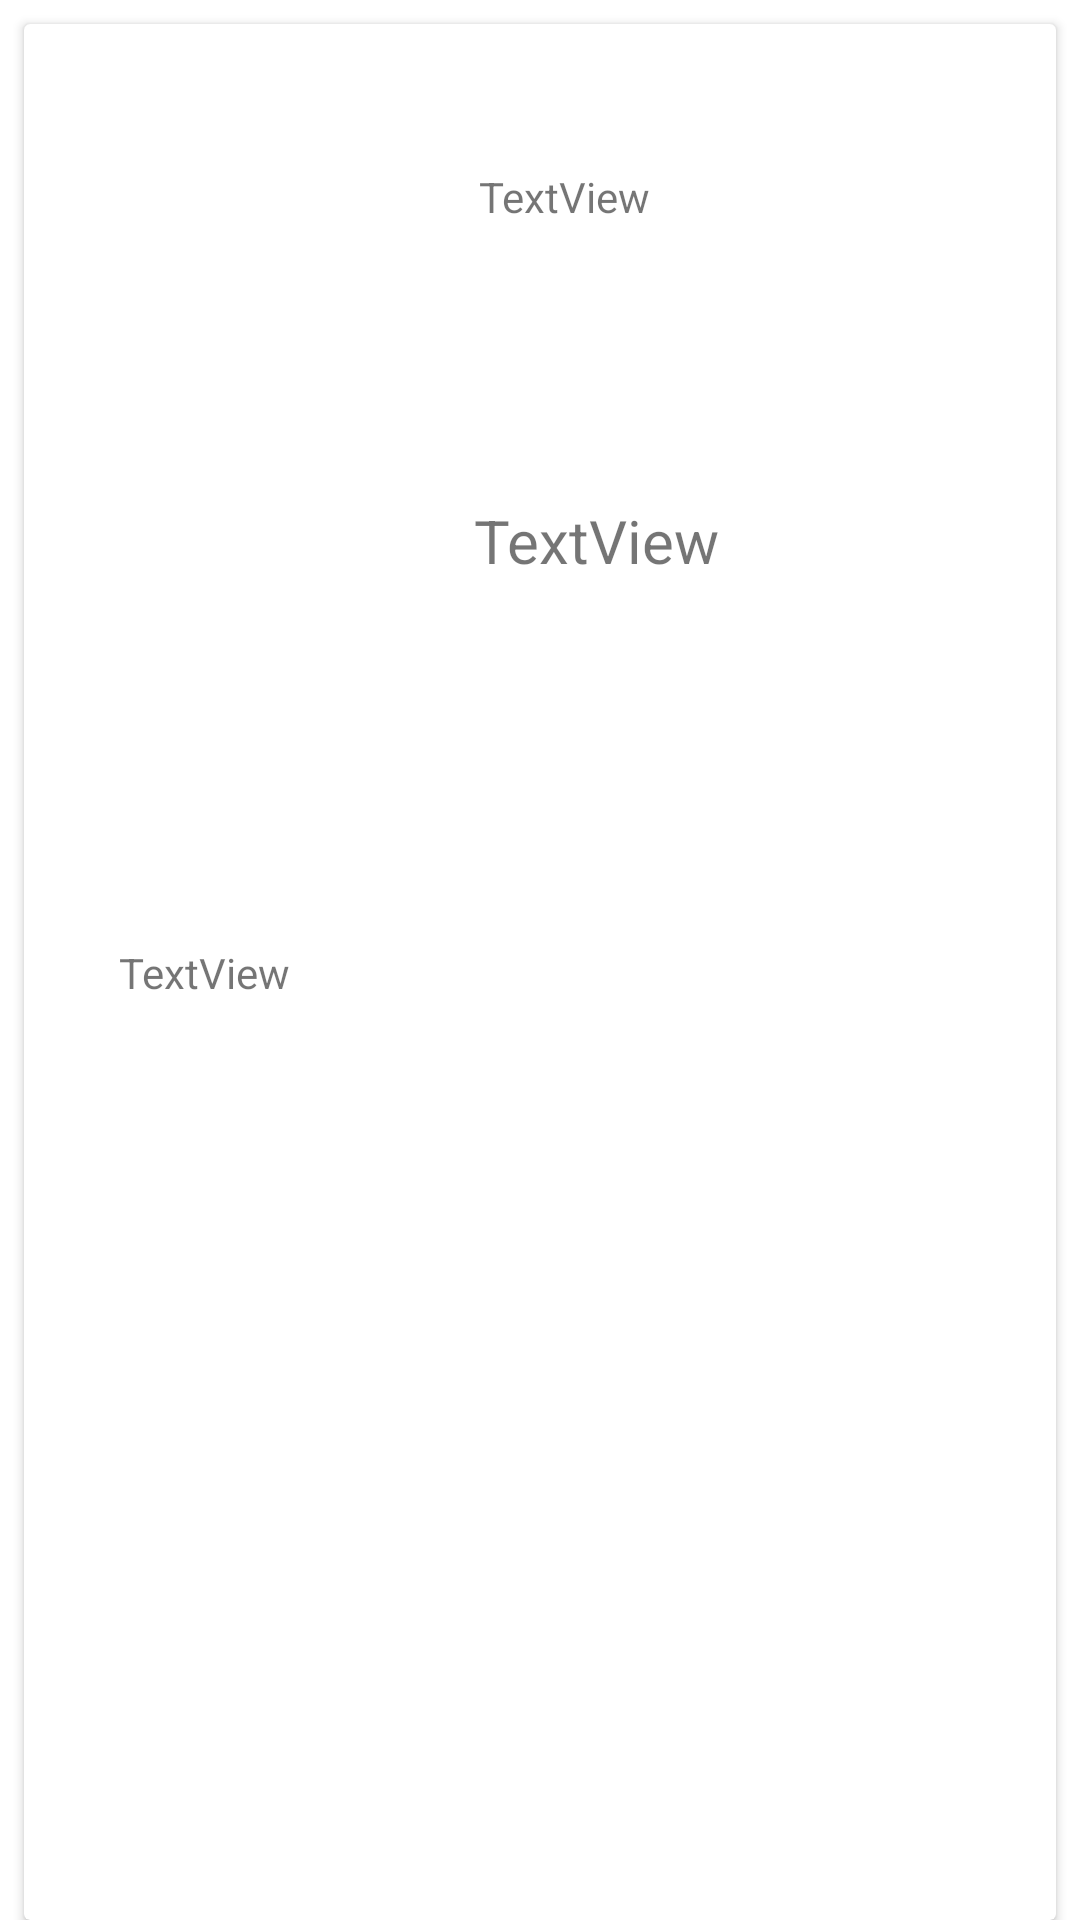

Layout XML and referenced resources for this Android screen:
<!-- AndroidManifest.xml: application theme Theme.NursingHomeApp -->
<!-- res/layout/cell_normal.xml -->
<?xml version="1.0" encoding="utf-8"?>
<LinearLayout xmlns:android="http://schemas.android.com/apk/res/android"
    xmlns:app="http://schemas.android.com/apk/res-auto"
    xmlns:tools="http://schemas.android.com/tools"
    android:layout_width="match_parent"
    android:layout_height="wrap_content"
    android:orientation="vertical">

    <androidx.cardview.widget.CardView
        android:layout_width="match_parent"
        android:layout_height="match_parent"
        android:layout_marginStart="8dp"
        android:layout_marginTop="8dp"
        android:layout_marginEnd="8dp">

        <androidx.constraintlayout.widget.ConstraintLayout
            android:layout_width="match_parent"
            android:layout_height="match_parent">

            <androidx.constraintlayout.widget.Guideline
                android:id="@+id/guideline15"
                android:layout_width="wrap_content"
                android:layout_height="wrap_content"
                android:orientation="vertical"
                app:layout_constraintGuide_percent="0.35" />

            <androidx.constraintlayout.widget.Guideline
                android:id="@+id/guideline18"
                android:layout_width="wrap_content"
                android:layout_height="wrap_content"
                android:orientation="vertical"
                app:layout_constraintGuide_percent="0.9" />

            <TextView
                android:id="@+id/textID"
                android:layout_width="wrap_content"
                android:layout_height="wrap_content"
                android:text="TextView"
                app:layout_constraintBottom_toBottomOf="parent"
                app:layout_constraintEnd_toStartOf="@+id/guideline15"
                app:layout_constraintStart_toStartOf="parent"
                app:layout_constraintTop_toTopOf="parent" />

            <TextView
                android:id="@+id/textIC"
                android:layout_width="wrap_content"
                android:layout_height="wrap_content"
                android:layout_marginTop="48dp"
                android:text="TextView"
                app:layout_constraintEnd_toEndOf="parent"
                app:layout_constraintHorizontal_bias="0.187"
                app:layout_constraintStart_toStartOf="@+id/guideline15"
                app:layout_constraintTop_toTopOf="parent" />

            <TextView
                android:id="@+id/textName"
                android:layout_width="wrap_content"
                android:layout_height="wrap_content"
                android:layout_marginStart="28dp"
                android:text="TextView"
                android:textSize="20sp"
                app:layout_constraintBottom_toBottomOf="parent"
                app:layout_constraintEnd_toEndOf="parent"
                app:layout_constraintHorizontal_bias="0.015"
                app:layout_constraintStart_toStartOf="@+id/guideline15"
                app:layout_constraintTop_toTopOf="parent"
                app:layout_constraintVertical_bias="0.262" />

        </androidx.constraintlayout.widget.ConstraintLayout>
    </androidx.cardview.widget.CardView>
</LinearLayout>
<!-- resources referenced by this layout -->
<resources>
  <style name="Theme.NursingHomeApp" parent="Theme.MaterialComponents.DayNight.DarkActionBar">
          
          <item name="colorPrimary">@color/purple_500</item>
          <item name="colorPrimaryVariant">@color/purple_700</item>
          <item name="colorOnPrimary">@color/white</item>
          
          <item name="colorSecondary">@color/teal_200</item>
          <item name="colorSecondaryVariant">@color/teal_700</item>
          <item name="colorOnSecondary">@color/black</item>
          
          <item name="android:statusBarColor" tools:targetApi="l">?attr/colorPrimaryVariant</item>
          
      </style>
  <!-- not gathered from this repository: default colours our renderer supplied (Android Studio template values) -->
  <color name="purple_500">#FF6200EE</color>
  <color name="purple_700">#FF3700B3</color>
  <color name="teal_200">#FF03DAC5</color>
  <color name="teal_700">#FF018786</color>
  <color name="black">#FF000000</color>
  <color name="white">#FFFFFFFF</color>
</resources>
